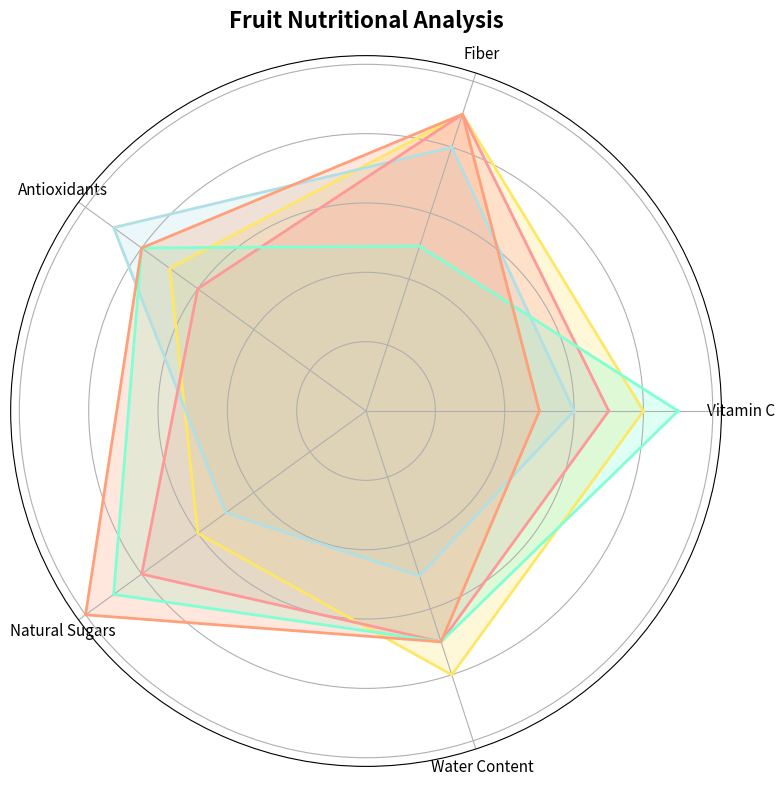

Reproduce this figure in Python.
import numpy as np
import matplotlib.pyplot as plt

categories = ['Vitamin C', 'Fiber', 'Antioxidants', 'Natural Sugars', 'Water Content']
fruits = ['Apple', 'Banana', 'Orange', 'Strawberry', 'Blueberry']

# Manually shuffled data for each fruit
data = {
    'Apple': [8, 9, 7, 6, 8],
    'Banana': [6, 8, 9, 5, 5],
    'Orange': [7, 9, 6, 8, 7],
    'Strawberry': [9, 5, 8, 9, 7],
    'Blueberry': [5, 9, 8, 10, 7]
}

num_vars = len(categories)

def create_radar_chart(ax, data, color):
    angles = np.linspace(0, 2 * np.pi, num_vars, endpoint=False).tolist()
    data += data[:1]
    angles += angles[:1]
    ax.fill(angles, data, color=color, alpha=0.25)
    ax.plot(angles, data, color=color, linewidth=2)
    ax.set_yticklabels([])
    ax.set_xticks(angles[:-1])
    ax.set_xticklabels(categories, fontsize=11)

fig, ax = plt.subplots(figsize=(8, 8), subplot_kw=dict(polar=True))

# Manually shuffled the order of colors assigned to fruits
colors = ['#FFE766', '#B0E0E6', '#FF9999', '#7FFFD4', '#FFA07A']

for fruit, color in zip(fruits, colors):
    create_radar_chart(ax, data[fruit], color)

ax.set_title('Fruit Nutritional Analysis', size=16, weight='bold', pad=20)

plt.tight_layout()
plt.show()
